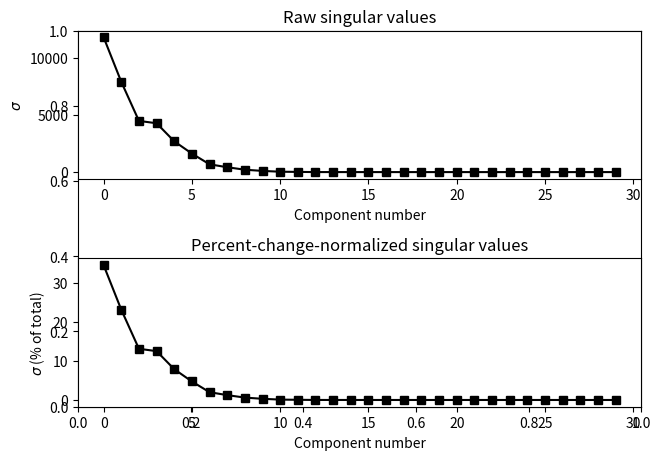

The script that saved this image:
import numpy as np
import scipy as sp
import matplotlib.pyplot as plt

m = 40
n = 30

# define a 2D Gaussian for smoothing
k = int( (m+n)/4)
xx = np.linspace(-3,3,k)
[X,Y] = np.meshgrid(xx,xx)
g2d = np.exp(-(X**2 + Y**2) / (k/8))

# matrix

A = sp.signal.convolve2d(np.random.randn(m,n),g2d,'same')

Ascaled = A*123

# svd

U,s,V = np.linalg.svd(Ascaled)

spct = 100*s/np.sum(s)

fig = plt.subplots(1,figsize=(7,5))

plt.subplot(211)
plt.plot(s,'ks-')
plt.xlabel('Component number')
plt.ylabel('$\sigma$')
plt.title('Raw singular values')

plt.subplot(212)
plt.plot(spct,'ks-')
plt.xlabel('Component number')
plt.ylabel('$\sigma$ (% of total)')
plt.title('Percent-change-normalized singular values')

plt.tight_layout()
plt.show()

